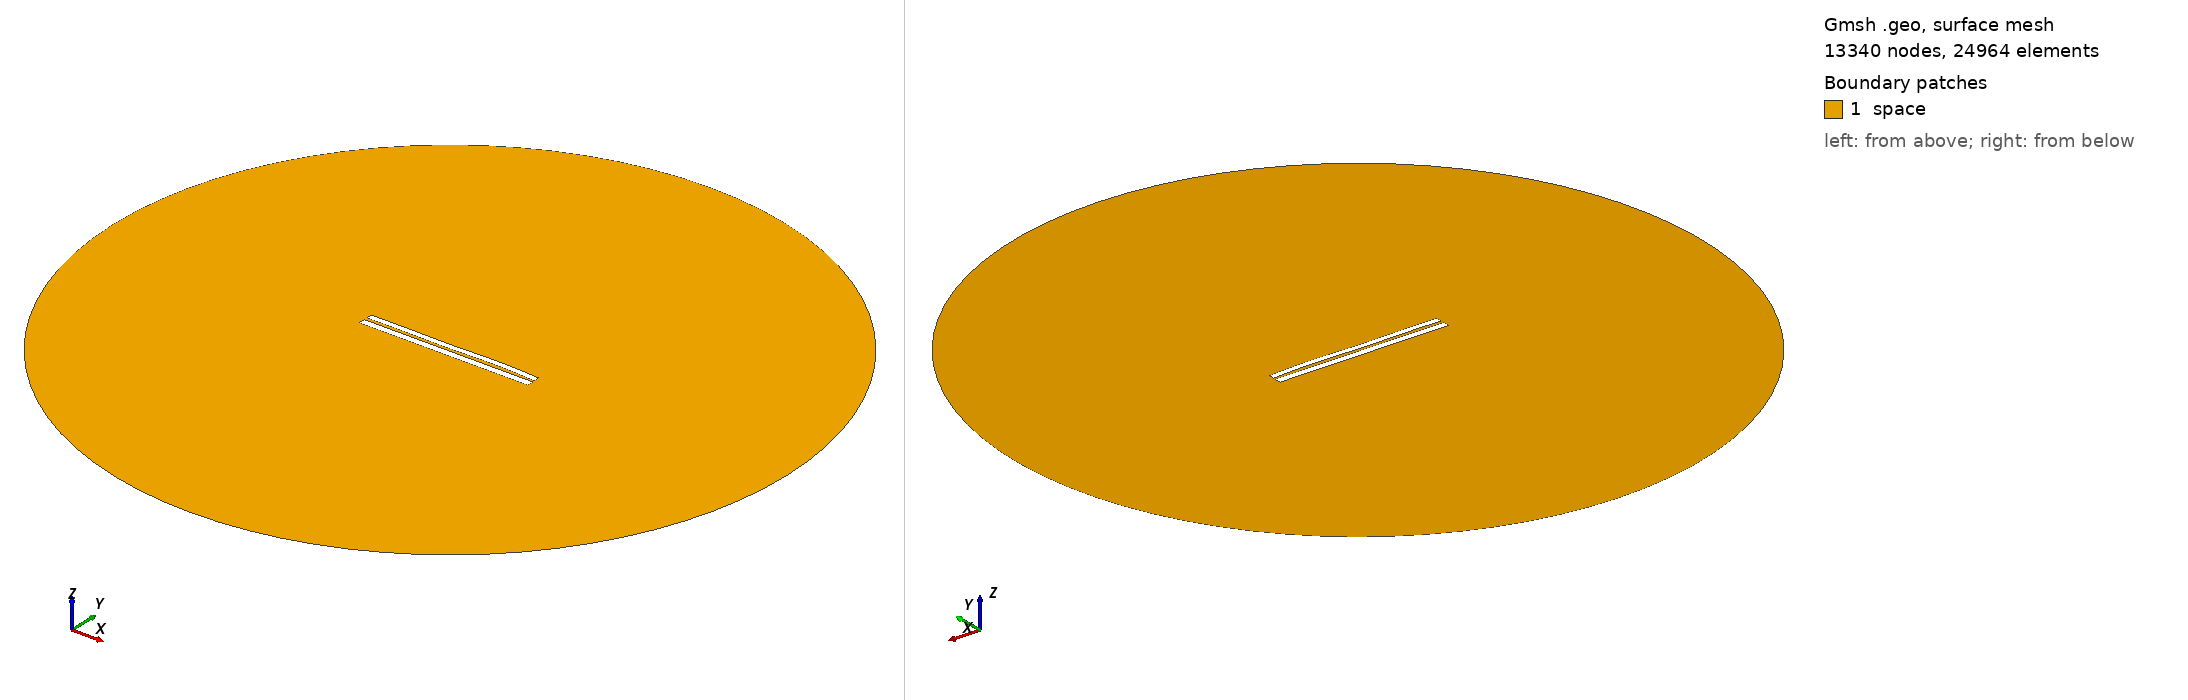

Gmsh geometry script, surface-meshed: 13340 nodes, 24964 surface elements. Boundary patches (legend numbers): 1 space. Left view from above one corner, right view from below the opposite corner. Legend entries are the model's physical surfaces. The drawing asked Gmsh for element sizes between 1% and 20% of the model's largest extent; the script's own settings can give other sizes.

=== 6580.geo (drawn) ===
//---------------------------------------
// Geometry kernel
//---------------------------------------

SetFactory("OpenCASCADE");



//---------------------------------------
// Parameters of the geometry
//---------------------------------------

// Overetch of the upper plate
overetch = 0.25;

// Distance between the plates
distance = 1.5;

// Discretization over the x axis (for the deformation)
nx = 50; 

// Length of the plate
L = 100 - overetch; 

// Number of modes
n = 4; 

// 1st mode coefficient
coeff(1) = 0.0;
beta(1) = 0.596864 * 3.1415926535 / L;

// 2nd mode coefficient
coeff(2) = 0.07499999999999998;
beta(2) = 1.49418 * 3.1415926535 / L;

// 3rd mode coefficient
coeff(3) = -0.15;
beta(3) = 2.50025 * 3.1415926535 / L;

// 4th mode coefficient
coeff(4) = 0.15;
beta(4) = 3.49999 * 3.1415926535 / L;



//---------------------------------------
// Upper plate (deformed rectangle)
//---------------------------------------

// Coordiantes of the upper plate
xmin = -50;
xmax = 50 - overetch;

// Height of the upper plate
yheight = 4 - 2 * overetch;

// Indexes of the points
UpperID[] = {};
LowerID[] = {};
LeftID[] = {};
RightID[] = {};

// Point index
p = 1;

// Horizontal edges
For i In {1:nx}
    x = xmin + (i-1)*(xmax - xmin)/(nx-1);

    y_bottom = distance / 2 + overetch;
    For j In {1:n}
        C = (Cosh(beta(j)*L) + Cos(beta(j)*L)) / (Sinh(beta(j)*L) + Sin(beta(j)*L));
        y_bottom  = y_bottom + coeff(j) * (Cosh(beta(j)*(x+50)) - Cos(beta(j)*(x+50)) - C * (Sinh(beta(j)*(x+50)) - Sin(beta(j)*(x+50))));
    EndFor

    y_top = y_bottom + yheight;

    Point(p) = {x, y_top, 0, 1.0};
    UpperID[i] = p;
    p = p + 1;

    Point(p) = {x, y_bottom, 0, 1.0};
    LowerID[i] = p;
    p = p + 1;
EndFor

// Create point lists
UpperPts[] = {}; LowerPts[] = {};
For i In {1:nx}
  UpperPts[] += {UpperID[i]};
  LowerPts[] += {LowerID[i]};
EndFor

// Build splines
Spline(1) = {UpperPts[]};
Spline(2) = {LowerPts[]};
Line(3) = {LowerPts[nx-1], UpperPts[nx-1]};
Line(4) = {LowerPts[0], UpperPts[0]};

// Build the plane surface
Curve Loop(1) = {2, 3, -1, -4};
Plane Surface(1) = {1};



//---------------------------------------
// Lower plate (rectangle)
//---------------------------------------

// Vertices
Point(1001) = {-50, -1, 0, 1.0};
Point(1002) = { 50, -1, 0, 1.0};
Point(1003) = { 50,  -5, 0, 1.0};
Point(1004) = {-50,  -5, 0, 1.0};

// Edges
Line(5) = {1001, 1002};
Line(6) = {1002, 1003};
Line(7) = {1003, 1004};
Line(8) = {1004, 1001};

// Plane surface
Line Loop(2) = {5, 6, 7, 8};
Plane Surface(2) = {2}; 



//---------------------------------------
// Outer (fictious) boundary
//---------------------------------------

// Points
Point(1005) = {0, 0, 0};       // Center
Point(1006) = {200, 0, 0};     // Start point
Point(1007) = {0, 200, 0};     // 90 degrees
Point(1008) = {-200, 0, 0};    // 180 degrees
Point(1009) = {0, -200, 0};    // 270 degrees

// Circle arcs (each needs start, center, end)
Circle(9) = {1006, 1005, 1007};
Circle(10) = {1007, 1005, 1008};
Circle(11) = {1008, 1005, 1009};
Circle(12) = {1009, 1005, 1006};

// Plane surface for the entire domain
Curve Loop(3) = {9, 10, 11, 12};
Surface(3) = {3};

// Subtract the plates from the whole domain to obtain the actual domain where we want to solve the equations
BooleanDifference{ Surface{3}; Delete; }{ Surface{1}; Surface{2}; Delete; }




//---------------------------------------
// Transfinite Lines/Curves
//---------------------------------------

// Set the number of points on the boundaries
r = 7;

// Plates
Transfinite Curve {1, 2} = 50*r Using Progression 1;
Transfinite Curve {3, 4} = 2*r Using Progression 1;
Transfinite Line {5, 7} = 50*r Using Progression 1;
Transfinite Line {6, 8} = 2*r Using Progression 1;

// Outer boundary
Transfinite Line {9, 10, 11, 12} = 20 Using Progression 1;



//---------------------------------------
// Physical groups
//---------------------------------------                

// Physical curves (boundaries)
Physical Line("force_segment", 10) = {2};
Physical Line("upper_plate", 11) = {1, 3, 4};
Physical Line("lower_plate", 12) = {5, 6, 7, 8};
Physical Line("boundary", 20) = {9, 10, 11, 12};

// Physical Surfaces
Physical Surface("space", 30) = {3};



//---------------------------------------
// 6. Generate the Mesh
//---------------------------------------

// 2D mesh generation
Mesh 2;
